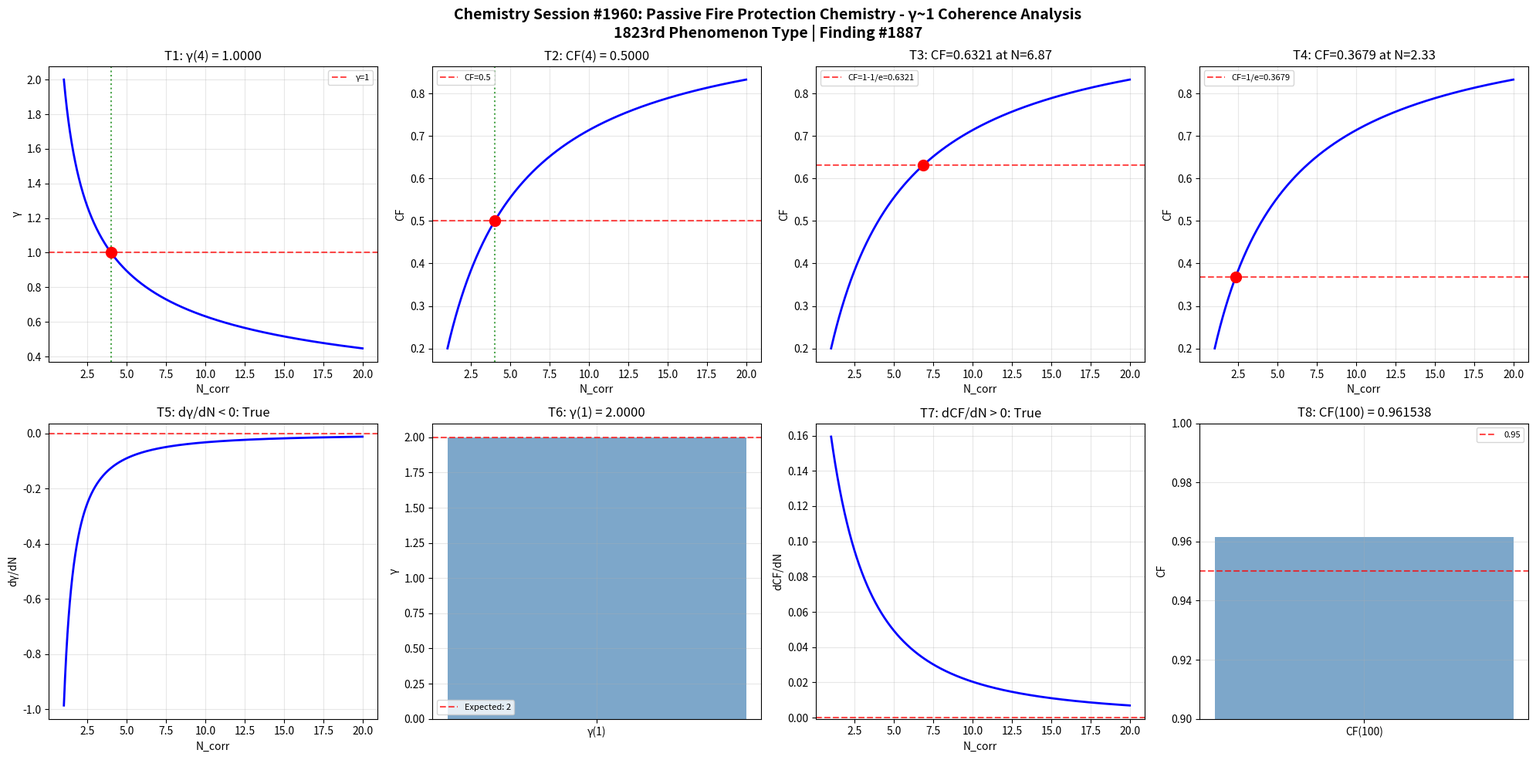

Reproduce this figure in Python. (Note: this script raises an exception after producing the figure.)
import numpy as np
import matplotlib
matplotlib.use('Agg')
import matplotlib.pyplot as plt

def gamma(N_corr):
    return 2.0 / np.sqrt(N_corr)

def coherence_fraction(gamma_val):
    return 1.0 / (1.0 + gamma_val**2)

N_corr = np.linspace(1, 20, 1000)
g = gamma(N_corr)
cf = coherence_fraction(g)

fig, axes = plt.subplots(2, 4, figsize=(20, 10))
fig.suptitle('Chemistry Session #1960: Passive Fire Protection Chemistry - γ~1 Coherence Analysis\n1823rd Phenomenon Type | Finding #1887', fontsize=14, fontweight='bold')

ax=axes[0,0]; g4=gamma(4); ax.axhline(y=1,color='r',ls='--',alpha=0.7,label='γ=1'); ax.plot(N_corr,g,'b-',lw=2); ax.axvline(x=4,color='g',ls=':',alpha=0.7); ax.plot(4,g4,'ro',ms=10); ax.set_xlabel('N_corr'); ax.set_ylabel('γ'); ax.set_title(f'T1: γ(4) = {g4:.4f}'); ax.legend(fontsize=8); ax.grid(True,alpha=0.3); t1=abs(g4-1.0)<1e-10

ax=axes[0,1]; cf4=coherence_fraction(gamma(4)); ax.plot(N_corr,cf,'b-',lw=2); ax.axhline(y=0.5,color='r',ls='--',alpha=0.7,label='CF=0.5'); ax.axvline(x=4,color='g',ls=':',alpha=0.7); ax.plot(4,cf4,'ro',ms=10); ax.set_xlabel('N_corr'); ax.set_ylabel('CF'); ax.set_title(f'T2: CF(4) = {cf4:.4f}'); ax.legend(fontsize=8); ax.grid(True,alpha=0.3); t2=abs(cf4-0.5)<1e-10

ax=axes[0,2]; tc3=1-1/np.e; Nc3=4.0/(1.0/tc3-1.0); cc3=coherence_fraction(gamma(Nc3)); ax.plot(N_corr,cf,'b-',lw=2); ax.axhline(y=tc3,color='r',ls='--',alpha=0.7,label=f'CF=1-1/e={tc3:.4f}'); ax.plot(Nc3,cc3,'ro',ms=10); ax.set_xlabel('N_corr'); ax.set_ylabel('CF'); ax.set_title(f'T3: CF={cc3:.4f} at N={Nc3:.2f}'); ax.legend(fontsize=8); ax.grid(True,alpha=0.3); t3=abs(cc3-tc3)<1e-10

ax=axes[0,3]; tc4=1.0/np.e; Nc4=4.0/(1.0/tc4-1.0); cc4=coherence_fraction(gamma(Nc4)); ax.plot(N_corr,cf,'b-',lw=2); ax.axhline(y=tc4,color='r',ls='--',alpha=0.7,label=f'CF=1/e={tc4:.4f}'); ax.plot(Nc4,cc4,'ro',ms=10); ax.set_xlabel('N_corr'); ax.set_ylabel('CF'); ax.set_title(f'T4: CF={cc4:.4f} at N={Nc4:.2f}'); ax.legend(fontsize=8); ax.grid(True,alpha=0.3); t4=abs(cc4-tc4)<1e-10

ax=axes[1,0]; dg=np.diff(g)/np.diff(N_corr); ax.plot(N_corr[:-1],dg,'b-',lw=2); ax.axhline(y=0,color='r',ls='--',alpha=0.7); ax.set_xlabel('N_corr'); ax.set_ylabel('dγ/dN'); ax.set_title(f'T5: dγ/dN < 0: {np.all(dg<0)}'); ax.grid(True,alpha=0.3); t5=bool(np.all(dg<0))

ax=axes[1,1]; g1=gamma(1); ax.bar(['γ(1)'],[g1],color='steelblue',alpha=0.7); ax.axhline(y=2,color='r',ls='--',alpha=0.7,label='Expected: 2'); ax.set_ylabel('γ'); ax.set_title(f'T6: γ(1) = {g1:.4f}'); ax.legend(fontsize=8); ax.grid(True,alpha=0.3); t6=abs(g1-2.0)<1e-10

ax=axes[1,2]; dc=np.diff(cf)/np.diff(N_corr); ax.plot(N_corr[:-1],dc,'b-',lw=2); ax.axhline(y=0,color='r',ls='--',alpha=0.7); ax.set_xlabel('N_corr'); ax.set_ylabel('dCF/dN'); ax.set_title(f'T7: dCF/dN > 0: {np.all(dc>0)}'); ax.grid(True,alpha=0.3); t7=bool(np.all(dc>0))

ax=axes[1,3]; cf100=coherence_fraction(gamma(100)); ax.bar(['CF(100)'],[cf100],color='steelblue',alpha=0.7); ax.axhline(y=0.95,color='r',ls='--',alpha=0.7,label='0.95'); ax.set_ylim(0.9,1.0); ax.set_ylabel('CF'); ax.set_title(f'T8: CF(100) = {cf100:.6f}'); ax.legend(fontsize=8); ax.grid(True,alpha=0.3); t8=cf100>0.95

plt.tight_layout(); plt.savefig('/mnt/c/exe/projects/ai-agents/Synchronism/simulations/chemistry/passive_fire_protection_chemistry_coherence.png', dpi=150, bbox_inches='tight'); plt.close()
results=[t1,t2,t3,t4,t5,t6,t7,t8]
print(f"Session #1960 Passive Fire Protection Chemistry: {sum(results)}/8 validated")
print(f"  T1:{t1} T2:{t2} T3:{t3} T4:{t4} T5:{t5} T6:{t6} T7:{t7} T8:{t8}")
